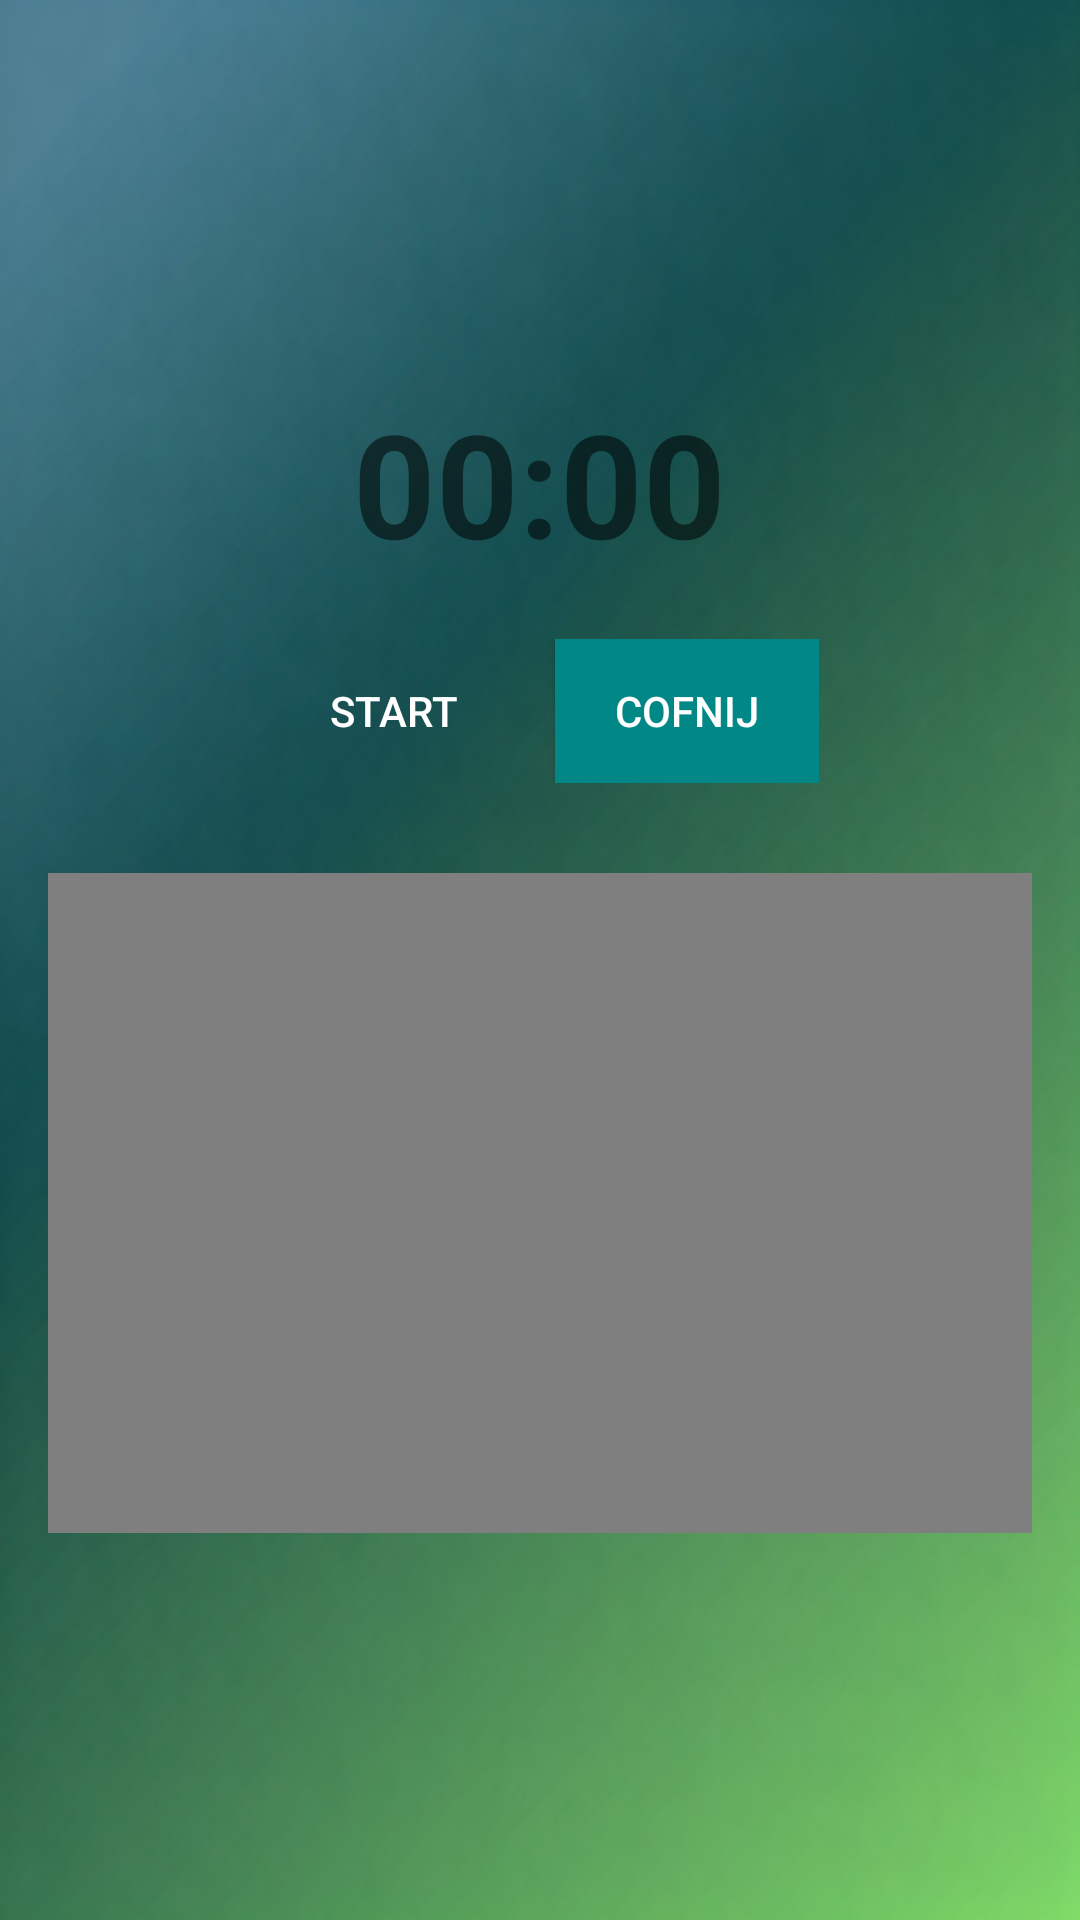

The Android layout XML behind this screen, and the referenced resources:
<!-- AndroidManifest.xml: activity theme Theme.MindGuard -->
<!-- res/layout/activity_timer.xml -->
<?xml version="1.0" encoding="utf-8"?>
<LinearLayout xmlns:android="http://schemas.android.com/apk/res/android"
    android:layout_width="match_parent"
    android:layout_height="match_parent"
    android:orientation="vertical"
    android:gravity="center"
    android:padding="16dp">

    <TextView
        android:id="@+id/timerText"
        android:layout_width="wrap_content"
        android:layout_height="wrap_content"
        android:text="00:00"
        android:textSize="48sp"
        android:textStyle="bold"
        android:layout_marginBottom="20dp" />

    <LinearLayout
        android:orientation="horizontal"
        android:layout_width="wrap_content"
        android:layout_height="wrap_content">

        <Button
            android:id="@+id/startButton"
            android:layout_width="wrap_content"
            android:layout_height="wrap_content"
            android:text="Start"
            android:background="@drawable/rounded_button"
            android:textColor="@color/white"
            android:layout_marginEnd="10dp" />

        <Button
            android:id="@+id/stopButton"
            android:layout_width="wrap_content"
            android:layout_height="wrap_content"
            android:text="Stop"
            android:background="@drawable/rounded_button"
            android:textColor="@color/white"
            android:visibility="gone"
            android:layout_marginEnd="10dp" />

        <Button
            android:id="@+id/resetButton"
            android:layout_width="wrap_content"
            android:layout_height="wrap_content"
            android:text="Reset"
            android:background="@drawable/rounded_button"
            android:textColor="@color/white"
            android:visibility="gone" />

        <Button
            android:id="@+id/button_back_timer"
            android:layout_width="match_parent"
            android:layout_height="wrap_content"
            android:text="Cofnij"
            android:background="@color/teal_700"
            android:textColor="@color/white"
            android:layout_margin="0dp"
            android:layout_gravity="bottom" />

    </LinearLayout>

    <View
        android:layout_width="match_parent"
        android:layout_height="30dp" />

    <VideoView
        android:id="@+id/videoView"
        android:layout_width="359dp"
        android:layout_height="220dp" />
</LinearLayout>
<!-- resources referenced by this layout -->
<resources>
  <color name="teal_700">#FF018786</color>
  <color name="white">#FFFFFFFF</color>
  <style name="Theme.MindGuard" parent="Theme.AppCompat.Light.NoActionBar">
          
          <item name="colorPrimary">@color/purple_500</item>
          <item name="colorPrimaryVariant">@color/purple_700</item>
          <item name="colorOnPrimary">@android:color/white</item>
          <item name="colorSecondary">@color/teal_200</item>
          <item name="colorOnSecondary">@android:color/white</item>
          <item name="android:windowBackground">@drawable/background</item>
  
      </style>
  <color name="purple_500">#FF6200EE</color>
  <color name="purple_700">#FF3700B3</color>
  <color name="teal_200">#FF03DAC5</color>
  <!-- drawable background: jpg bitmap (drawable, 89289 bytes) -->
</resources>
